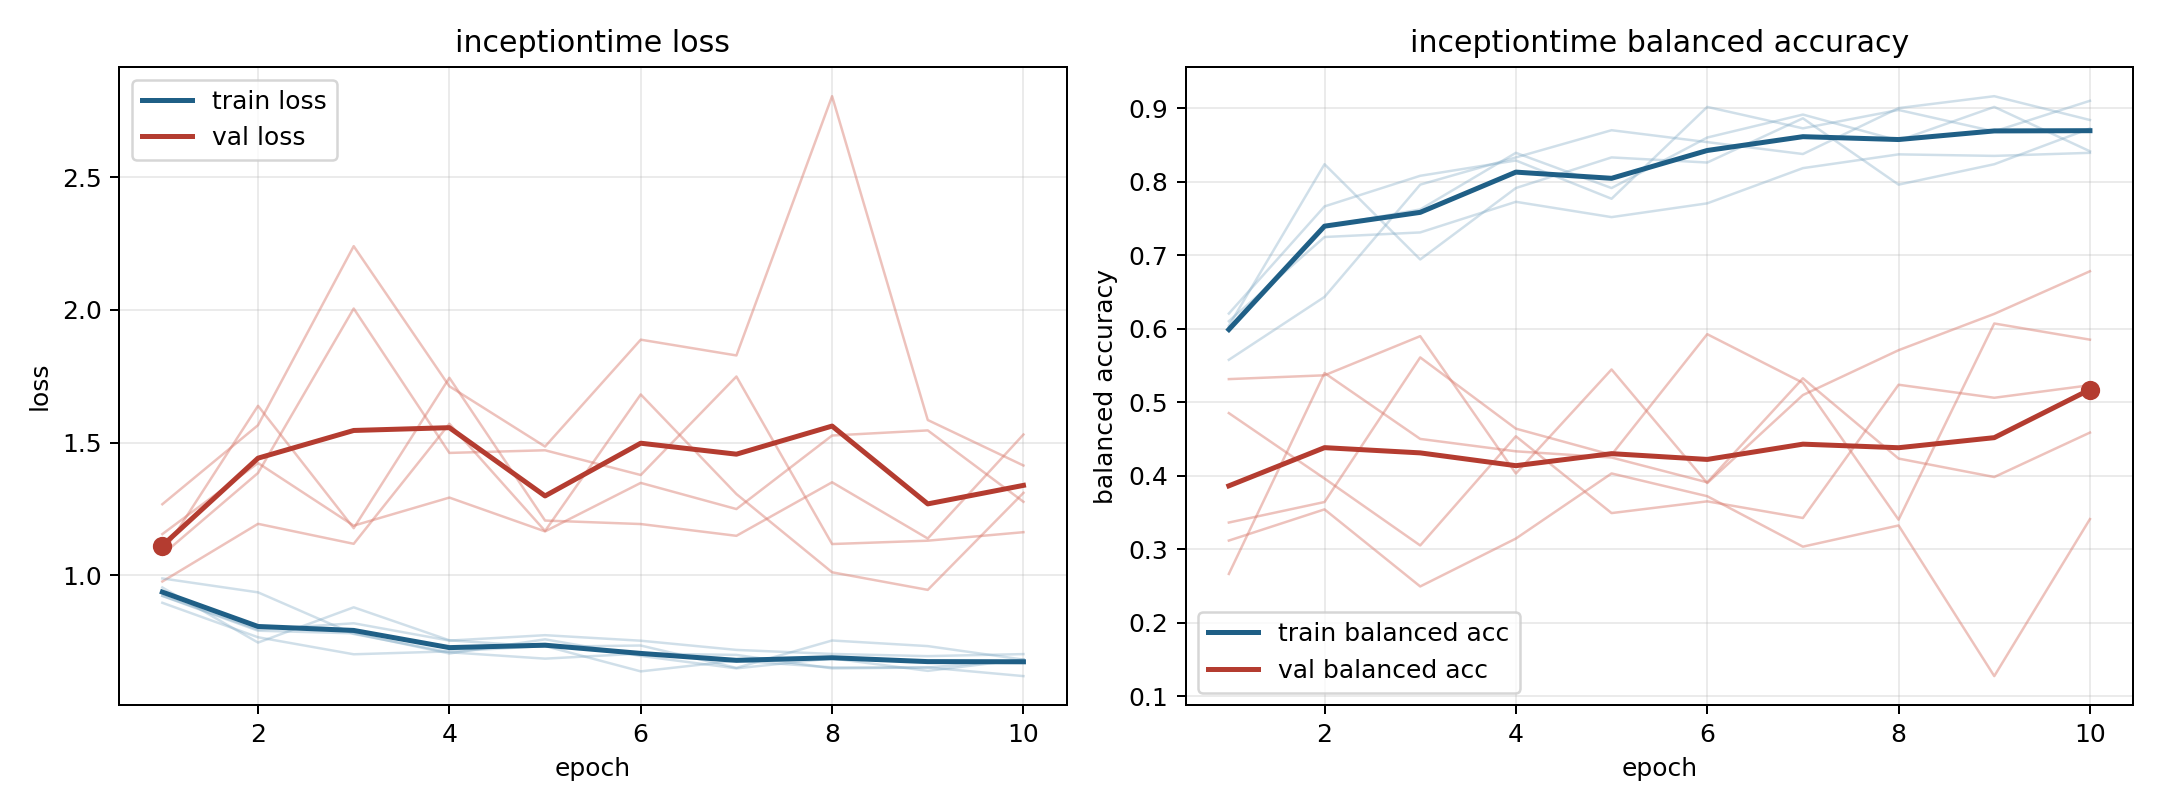

Values plotted in this chart, from the file beside it:
model, fold, epoch, train_loss, train_balanced_accuracy, val_loss, val_balanced_accuracy
inceptiontime, 1, 1, 0.896, 0.6208, 1.268, 0.3118
inceptiontime, 1, 2, 0.7661, 0.7667, 1.566, 0.3543
inceptiontime, 1, 3, 0.7018, 0.8083, 2.241, 0.2494
inceptiontime, 1, 4, 0.7128, 0.8292, 1.712, 0.3146
inceptiontime, 1, 5, 0.7329, 0.7771, 1.485, 0.4032
inceptiontime, 1, 6, 0.6374, 0.9021, 1.888, 0.3722
inceptiontime, 1, 7, 0.6778, 0.8729, 1.829, 0.3036
inceptiontime, 1, 8, 0.6523, 0.8979, 2.806, 0.3324
inceptiontime, 1, 9, 0.6522, 0.8688, 1.585, 0.1274
inceptiontime, 1, 10, 0.6196, 0.9104, 1.414, 0.3411
inceptiontime, 2, 1, 0.9537, 0.6042, 1.081, 0.3364
inceptiontime, 2, 2, 0.746, 0.8241, 1.639, 0.3643
inceptiontime, 2, 3, 0.879, 0.6944, 1.177, 0.5611
inceptiontime, 2, 4, 0.7545, 0.7917, 1.744, 0.4642
inceptiontime, 2, 5, 0.7304, 0.8333, 1.206, 0.4286
inceptiontime, 2, 6, 0.7349, 0.8264, 1.193, 0.5927
inceptiontime, 2, 7, 0.6506, 0.8866, 1.149, 0.5266
inceptiontime, 2, 8, 0.7539, 0.7963, 1.35, 0.3403
inceptiontime, 2, 9, 0.7327, 0.8241, 1.138, 0.6073
inceptiontime, 2, 10, 0.6818, 0.8727, 1.53, 0.5853
inceptiontime, 3, 1, 0.9218, 0.6021, 1.077, 0.4853
inceptiontime, 3, 2, 0.7908, 0.7396, 1.386, 0.3963
inceptiontime, 3, 3, 0.7808, 0.7625, 2.006, 0.3052
inceptiontime, 3, 4, 0.7048, 0.8396, 1.461, 0.4538
inceptiontime, 3, 5, 0.7582, 0.7917, 1.471, 0.3493
inceptiontime, 3, 6, 0.6956, 0.8604, 1.378, 0.3652
inceptiontime, 3, 7, 0.6488, 0.8917, 1.749, 0.3426
inceptiontime, 3, 8, 0.6863, 0.8563, 1.118, 0.5239
inceptiontime, 3, 9, 0.6394, 0.9021, 1.13, 0.5062
inceptiontime, 3, 10, 0.6826, 0.8417, 1.162, 0.5233
inceptiontime, 4, 1, 0.9226, 0.6104, 0.9763, 0.5316
inceptiontime, 4, 2, 0.7952, 0.725, 1.194, 0.5368
inceptiontime, 4, 3, 0.8188, 0.7313, 1.118, 0.5901
inceptiontime, 4, 4, 0.7534, 0.7729, 1.571, 0.4031
inceptiontime, 4, 5, 0.7739, 0.7521, 1.167, 0.5448
inceptiontime, 4, 6, 0.7531, 0.7708, 1.682, 0.3901
inceptiontime, 4, 7, 0.7184, 0.8187, 1.306, 0.5099
inceptiontime, 4, 8, 0.7031, 0.8375, 1.011, 0.571
inceptiontime, 4, 9, 0.6949, 0.8354, 0.9447, 0.6204
inceptiontime, 4, 10, 0.7026, 0.8396, 1.311, 0.6784
inceptiontime, 5, 1, 0.9879, 0.5579, 1.155, 0.2665
inceptiontime, 5, 2, 0.9354, 0.6435, 1.423, 0.5399
inceptiontime, 5, 3, 0.7784, 0.7963, 1.187, 0.4502
inceptiontime, 5, 4, 0.7095, 0.8333, 1.293, 0.4333
inceptiontime, 5, 5, 0.6854, 0.8704, 1.165, 0.4249
inceptiontime, 5, 6, 0.7046, 0.8542, 1.348, 0.3912
inceptiontime, 5, 7, 0.6995, 0.838, 1.249, 0.5327
inceptiontime, 5, 8, 0.6487, 0.9005, 1.527, 0.4235
inceptiontime, 5, 9, 0.652, 0.9167, 1.546, 0.3984
inceptiontime, 5, 10, 0.6814, 0.8843, 1.277, 0.4588
